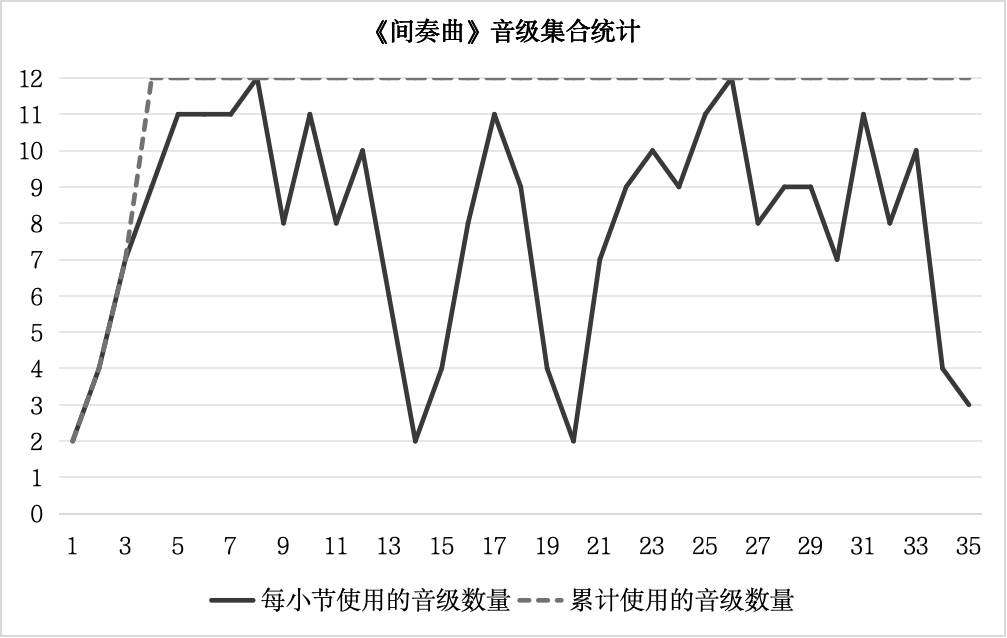

Data behind this chart, as committed beside it:
Measure, Used Pitch Classes, Cumulative Used Pitch Classes, Used Count, Cumulative Count
1, 2,3, 2,3, 2, 2
2, 2,3,4,5, 2,3,4,5, 4, 4
3, 0,1,2,3,4,5,11, 0,1,2,3,4,5,11, 7, 7
4, 2,3,4,5,6,7,8,9,10, 0,1,2,3,4,5,6,7,8,9,10,11, 9, 12
5, 0,2,3,4,5,6,7,8,9,10,11, 0,1,2,3,4,5,6,7,8,9,10,11, 11, 12
6, 0,2,3,4,5,6,7,8,9,10,11, 0,1,2,3,4,5,6,7,8,9,10,11, 11, 12
7, 0,1,2,4,5,6,7,8,9,10,11, 0,1,2,3,4,5,6,7,8,9,10,11, 11, 12
8, 0,1,2,3,4,5,6,7,8,9,10,11, 0,1,2,3,4,5,6,7,8,9,10,11, 12, 12
9, 1,4,5,7,8,9,10,11, 0,1,2,3,4,5,6,7,8,9,10,11, 8, 12
10, 0,1,2,3,4,5,7,8,9,10,11, 0,1,2,3,4,5,6,7,8,9,10,11, 11, 12
11, 1,4,5,7,8,9,10,11, 0,1,2,3,4,5,6,7,8,9,10,11, 8, 12
12, 0,1,2,3,5,6,7,9,10,11, 0,1,2,3,4,5,6,7,8,9,10,11, 10, 12
13, 0,1,2,3,6,9, 0,1,2,3,4,5,6,7,8,9,10,11, 6, 12
14, 2,3, 0,1,2,3,4,5,6,7,8,9,10,11, 2, 12
15, 2,3,4,5, 0,1,2,3,4,5,6,7,8,9,10,11, 4, 12
16, 0,2,3,4,5,6,7,8, 0,1,2,3,4,5,6,7,8,9,10,11, 8, 12
17, 0,1,2,3,4,5,6,7,8,9,10, 0,1,2,3,4,5,6,7,8,9,10,11, 11, 12
18, 0,1,2,3,4,5,9,10,11, 0,1,2,3,4,5,6,7,8,9,10,11, 9, 12
19, 2,3,4,5, 0,1,2,3,4,5,6,7,8,9,10,11, 4, 12
20, 2,3, 0,1,2,3,4,5,6,7,8,9,10,11, 2, 12
21, 0,2,4,6,7,9,11, 0,1,2,3,4,5,6,7,8,9,10,11, 7, 12
22, 0,1,2,3,4,8,9,10,11, 0,1,2,3,4,5,6,7,8,9,10,11, 9, 12
23, 0,1,2,3,4,5,6,7,9,11, 0,1,2,3,4,5,6,7,8,9,10,11, 10, 12
24, 0,1,3,5,6,7,8,10,11, 0,1,2,3,4,5,6,7,8,9,10,11, 9, 12
25, 0,1,2,3,4,5,6,8,9,10,11, 0,1,2,3,4,5,6,7,8,9,10,11, 11, 12
26, 0,1,2,3,4,5,6,7,8,9,10,11, 0,1,2,3,4,5,6,7,8,9,10,11, 12, 12
27, 1,3,6,7,8,9,10,11, 0,1,2,3,4,5,6,7,8,9,10,11, 8, 12
28, 0,1,2,4,6,7,8,9,10, 0,1,2,3,4,5,6,7,8,9,10,11, 9, 12
29, 0,3,5,6,7,8,9,10,11, 0,1,2,3,4,5,6,7,8,9,10,11, 9, 12
30, 5,6,7,8,9,10,11, 0,1,2,3,4,5,6,7,8,9,10,11, 7, 12
31, 0,1,2,3,4,5,7,8,9,10,11, 0,1,2,3,4,5,6,7,8,9,10,11, 11, 12
32, 0,3,4,5,7,8,9,11, 0,1,2,3,4,5,6,7,8,9,10,11, 8, 12
33, 0,2,3,4,5,6,7,9,10,11, 0,1,2,3,4,5,6,7,8,9,10,11, 10, 12
34, 0,4,7,11, 0,1,2,3,4,5,6,7,8,9,10,11, 4, 12
35, 0,7,11, 0,1,2,3,4,5,6,7,8,9,10,11, 3, 12
